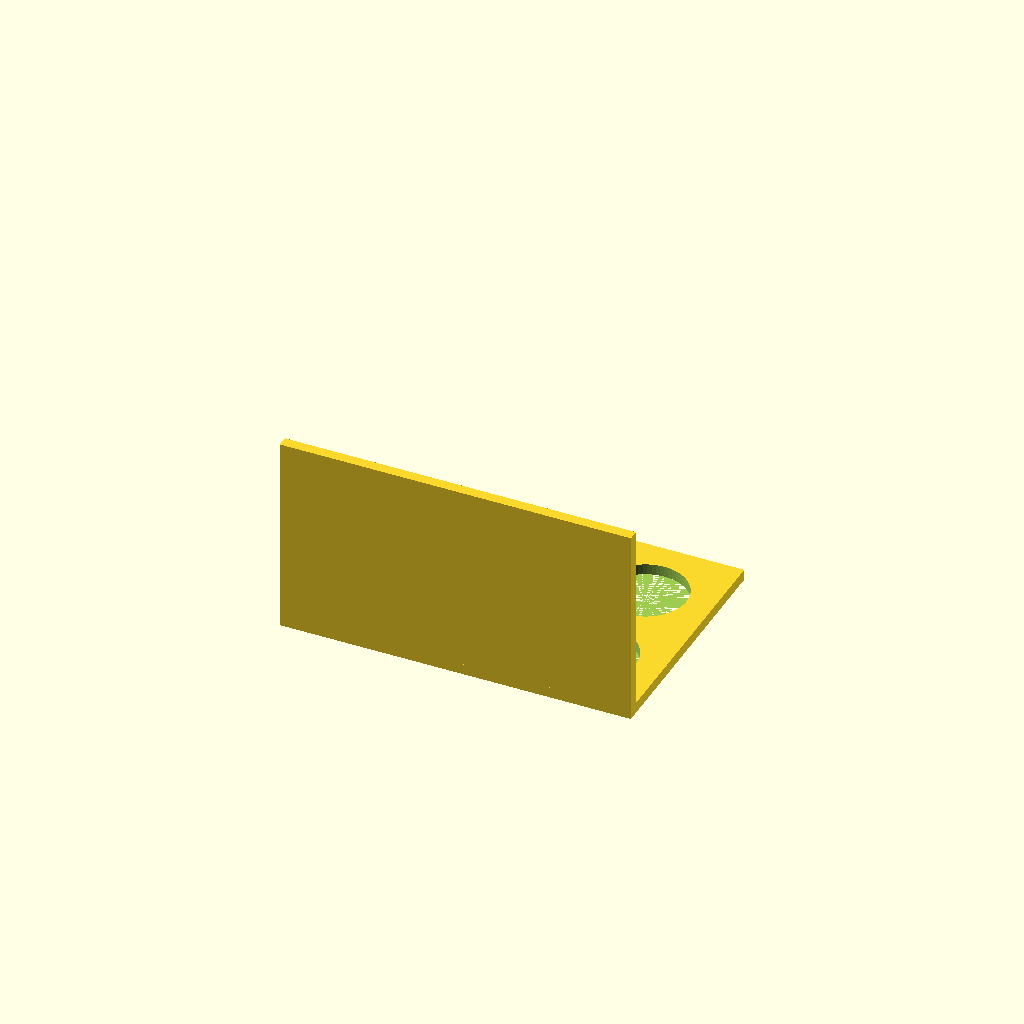
Cell 1: rendered with the file's own defaults.
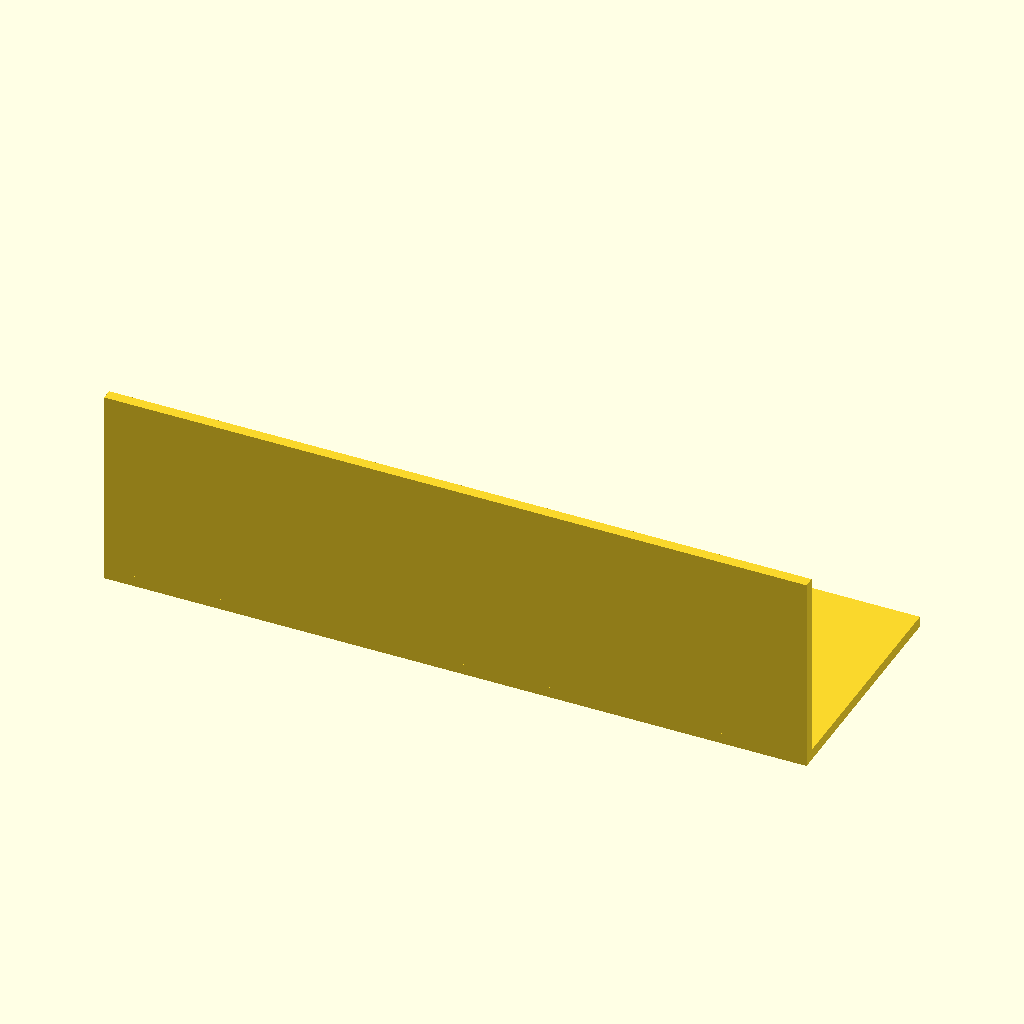
Cell 2: the same model with L = 260.
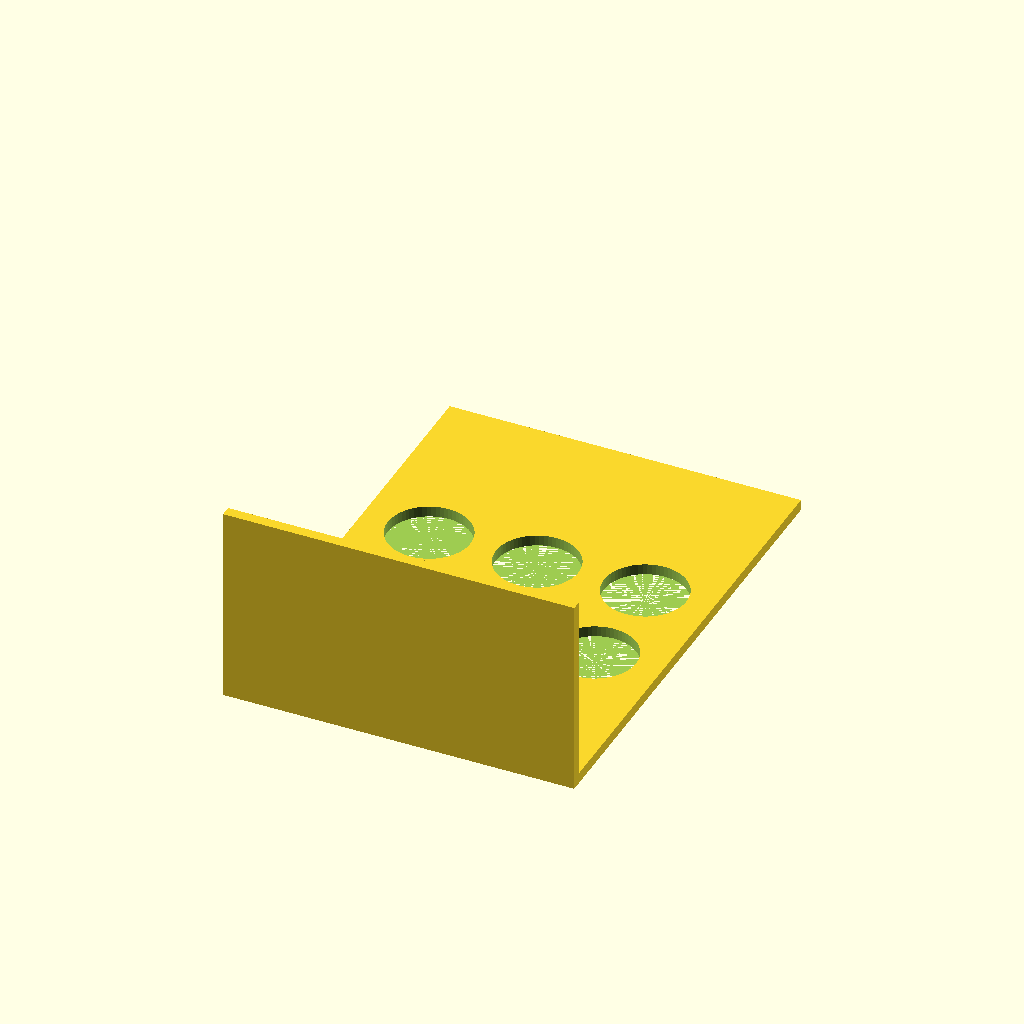
Cell 3: W = 180 (everything else at default).
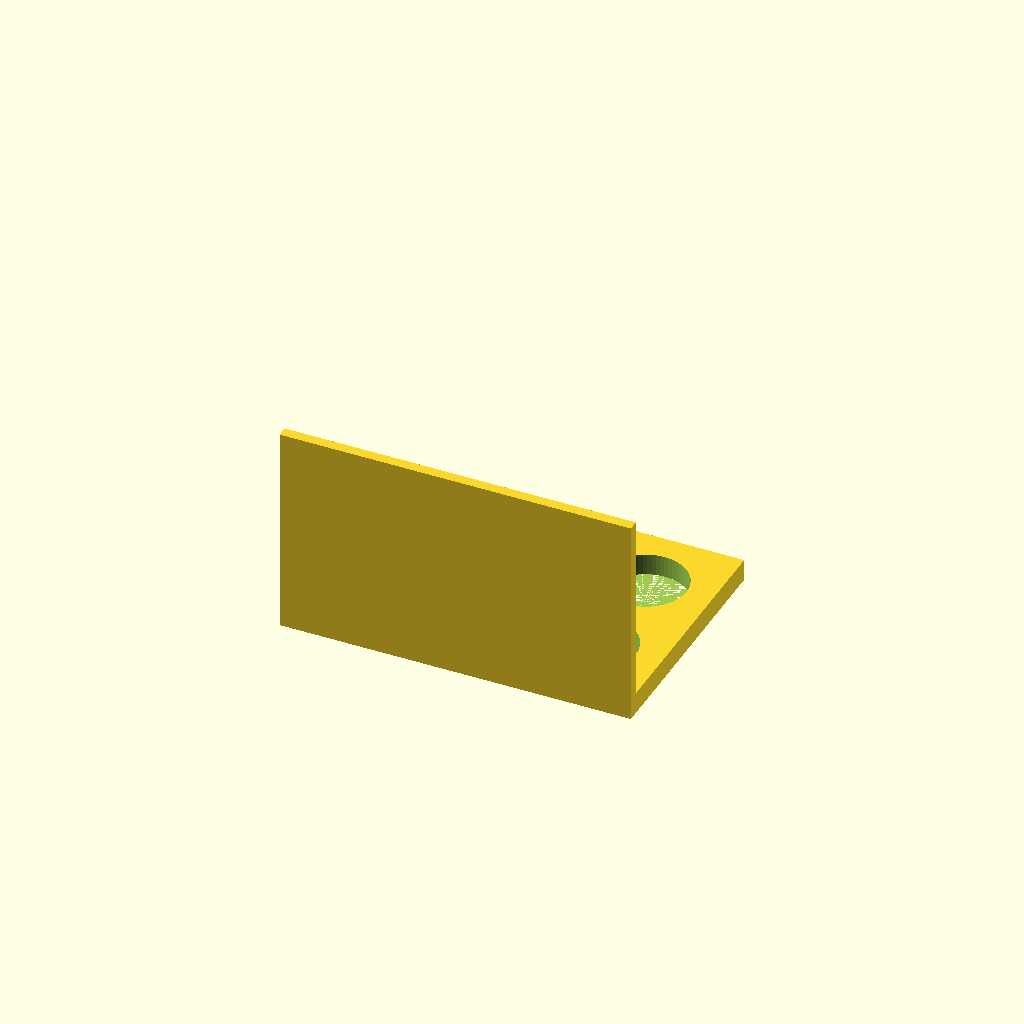
Cell 4: the same model with t = 8.
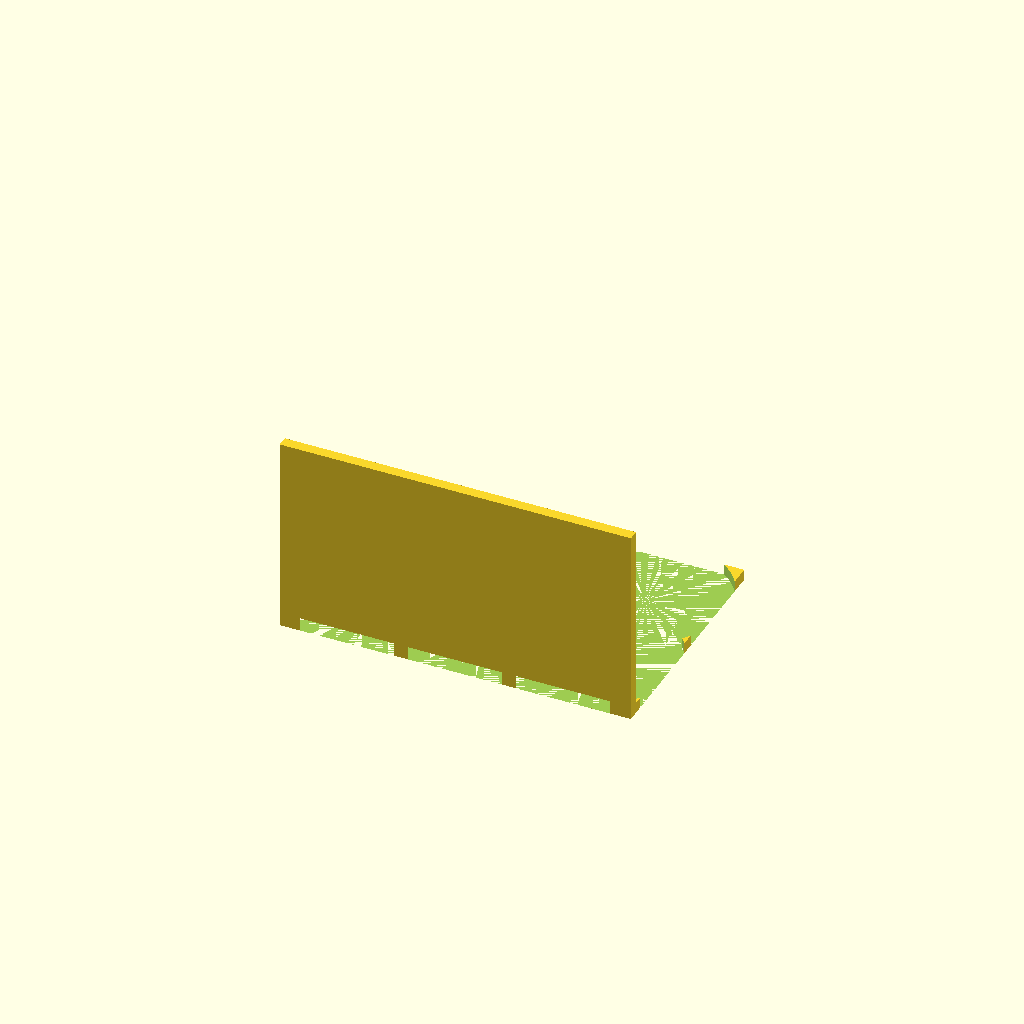
Cell 5 — hole_d set to 61, the other parameters unchanged.
All cells are drawn from one camera (rotation 55°, 0°, 25°, orthographic, colour scheme Cornfield), so only the parameter changes between them.
Source of the model, bench/results/gpu-base-h4-g1/code/qwen3.5-9b/conical_rack_50ml_s4_checklist_a2.scad:
// Rack for six 50 mL conical (Falcon-type) tubes.
// Print orientation: Flat plate on bed (z=0), walls rising to z=70.
// After printing, flip over so walls are on the bed and tubes hang down.

// Plate dimensions
L     = 130; // Length (X)
W     = 90;  // Width (Y)
t     = 4;   // Plate thickness (Z)

// Hole specifications
hole_d  = 30.5;

// Grid layout
row_spacing = 40; // Centre-to-centre Y
col_spacing = 40; // Centre-to-centre X

// Wall specifications
wall_h = 70; // Height of walls from plate top (z=4)
wall_t = 4;  // Thickness of walls (Y)

// Derived positions
// Centred on origin in X and Y
// 3 holes along X: positions -40, 0, 40
// 2 holes along Y: positions -20, 20
x_positions = [-40, 0, 40];
y_positions = [-20, 20];

$fn = 64;

difference() {
    union() {
        // 1. The flat base plate
        translate([-L / 2, -W / 2, 0]) cube([L, W, t]);

        // 2. The two side walls
        // Left wall (at -L/2)
        translate([-L / 2, -W / 2, t]) cube([L, wall_t, wall_h]);
        // Right wall (at +L/2)
        translate([L / 2 - L, -W / 2, t]) cube([L, wall_t, wall_h]);
    }

    // Cut the holes for the tubes
    for (x = x_positions) {
        for (y = y_positions) {
            translate([x, y, 0]) cylinder(h = t + 1, d = hole_d);
        }
    }
}
Customizer parameters (derived from the source; name, type, default, range or options):
L: number, default 130
W: number, default 90
t: number, default 4
hole_d: number, default 30.5
row_spacing: number, default 40
col_spacing: number, default 40
wall_h: number, default 70
wall_t: number, default 4
x_positions: vector, default [-40, 0, 40]
y_positions: vector, default [-20, 20]
